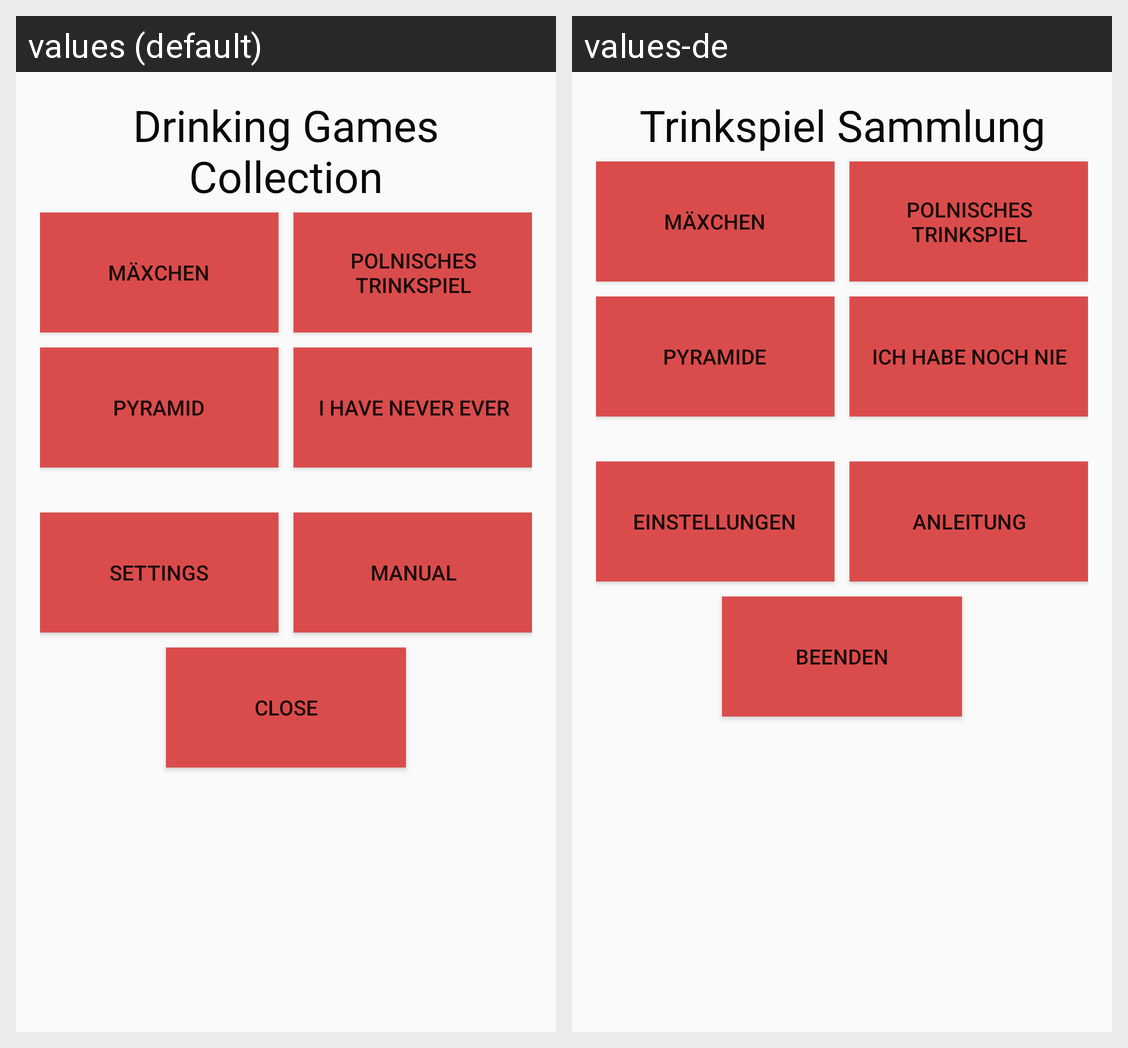

Strings drawn on this Android screen and how each of the app's shown locales translates them:
Android screen res/layout/content_main_menu.xml rendered under 2 locales, left to right: values (default), values-de. Device: Nexus 5 (rendered at 1080×1920; each locale shown at half size, 540×960, under a caption strip naming it); theme AppTheme.
Strings drawn on this screen, with the default value and each locale's value (text and hints the layout hard-codes, and strings that could not be matched under every locale, appear in the picture but are not listed):

mainmenu_headline
  values: Drinking Games Collection
  values-de: Trinkspiel Sammlung

mainmenu_button_maexchen
  values: Mäxchen
  values-de: Mäxchen

mainmenu_button_polnisches
  values: Polnisches Trinkspiel
  values-de: Polnisches Trinkspiel

pyramid
  values: Pyramid
  values-de: Pyramide

i_have_never_ever
  values: I Have Never Ever
  values-de: Ich habe noch nie

settings
  values: Settings
  values-de: Einstellungen

manual
  values: Manual
  values-de: Anleitung

close
  values: Close
  values-de: Beenden
